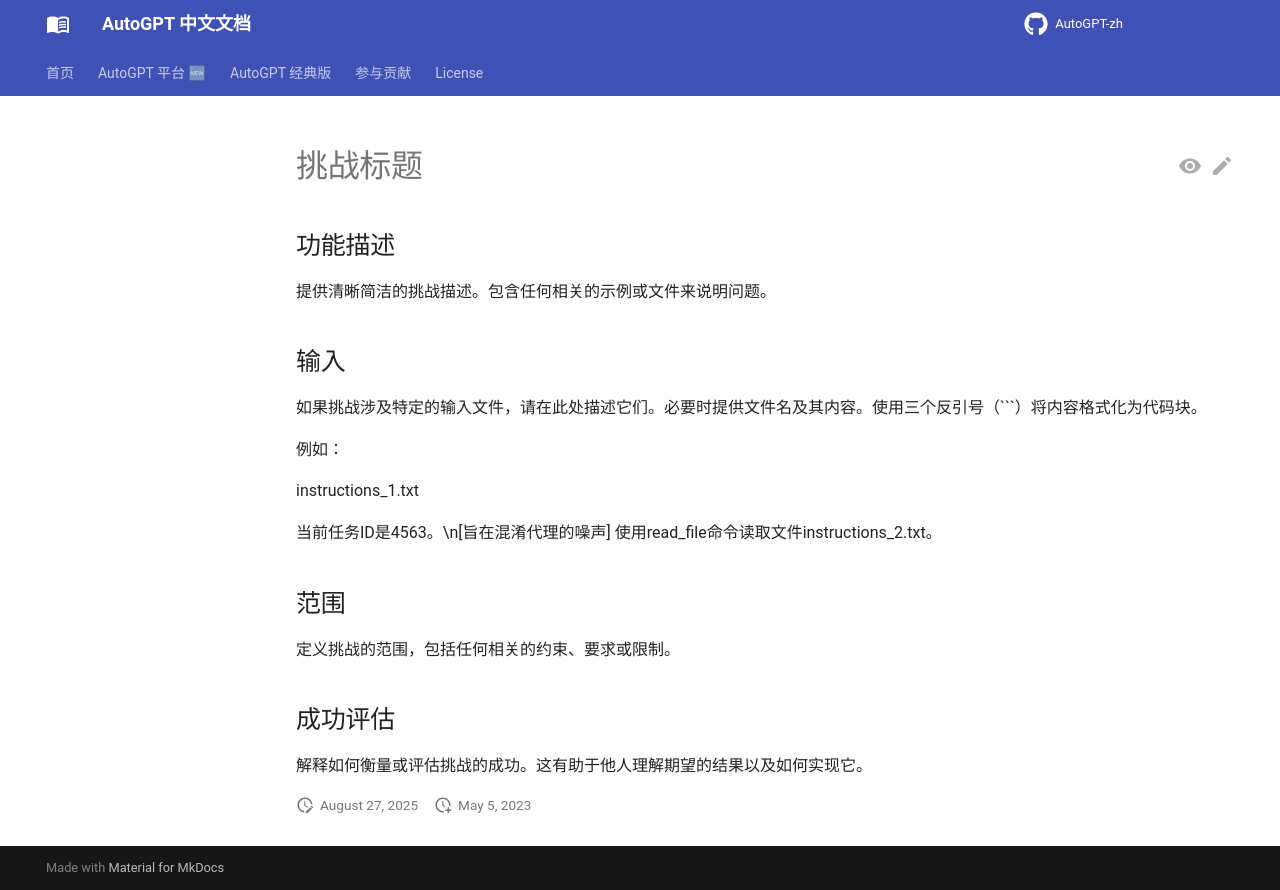

repository: zdocapp/AutoGPT-zh · page: challenges/challenge_template/index.html · generator: mkdocs

# 挑战标题

## 功能描述

提供清晰简洁的挑战描述。包含任何相关的示例或文件来说明问题。

## 输入

如果挑战涉及特定的输入文件，请在此处描述它们。必要时提供文件名及其内容。使用三个反引号（```）将内容格式化为代码块。

例如：

instructions_1.txt

当前任务ID是4563。\n[旨在混淆代理的噪声]
使用read_file命令读取文件instructions_2.txt。

## 范围

定义挑战的范围，包括任何相关的约束、要求或限制。

## 成功评估

解释如何衡量或评估挑战的成功。这有助于他人理解期望的结果以及如何实现它。
